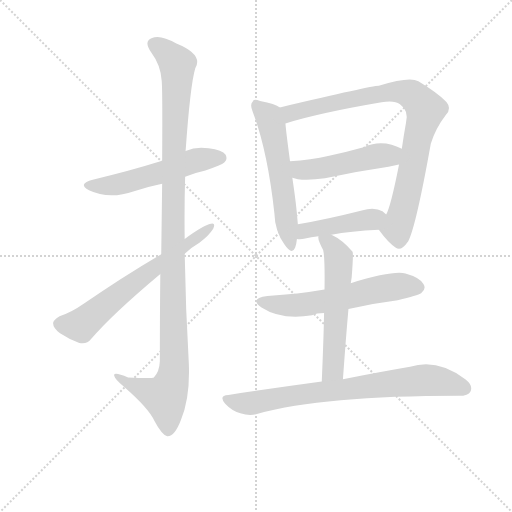
t = 0.00 s
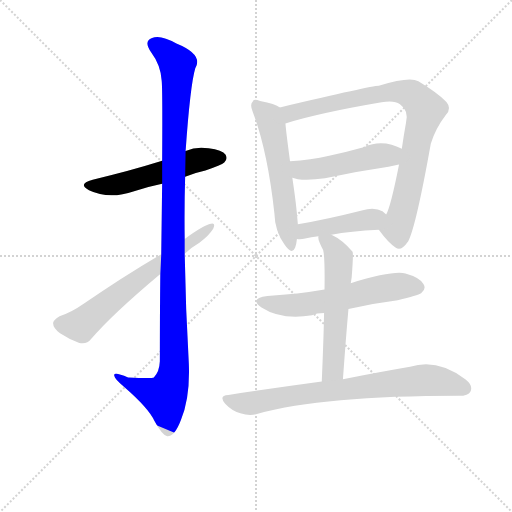
t = 1.65 s
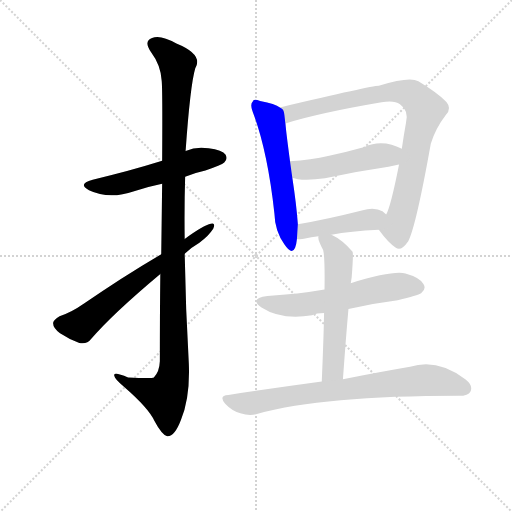
t = 3.31 s
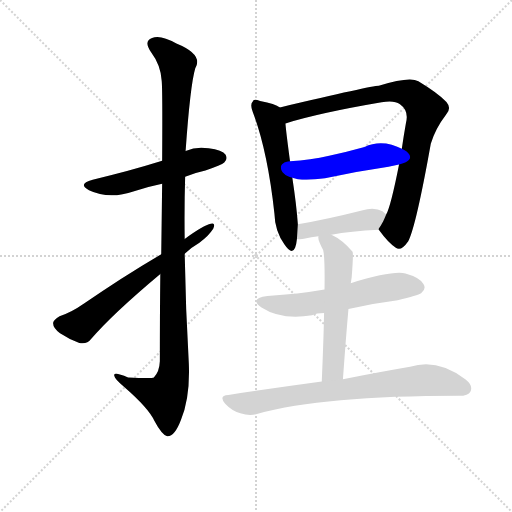
t = 4.96 s
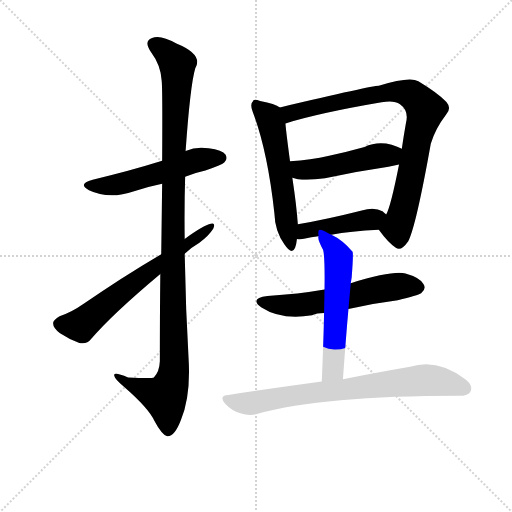
t = 6.62 s
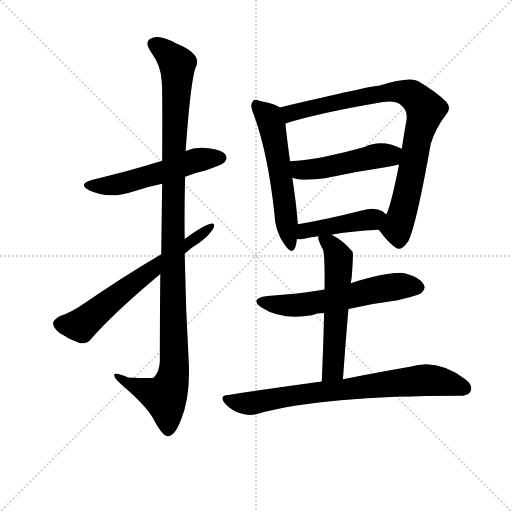
t = 8.27 s

The animated SVG that drew these frames (rendered in a browser with its animation timeline set to each time). Animation: 10 CSS @keyframes rules; one cycle of 8.27 s.

<svg version="1.1" viewBox="0 0 1024 1024" xmlns="http://www.w3.org/2000/svg">
  <g stroke="lightgray" stroke-dasharray="1,1" stroke-width="1" transform="scale(4, 4)">
    <line x1="0" y1="0" x2="256" y2="256"></line>
    <line x1="256" y1="0" x2="0" y2="256"></line>
    <line x1="128" y1="0" x2="128" y2="256"></line>
    <line x1="0" y1="128" x2="256" y2="128"></line>
  </g>
<g transform="scale(0.92, -0.92) translate(60, -900)">
   <style type="text/css">
    @keyframes keyframes0 {
      from {
       stroke: blue;
       stroke-dashoffset: 549;
       stroke-width: 128;
       }
       64% {
       animation-timing-function: step-end;
       stroke: blue;
       stroke-dashoffset: 0;
       stroke-width: 128;
       }
       to {
       stroke: black;
       stroke-width: 1024;
       }
       }
       #make-me-a-hanzi-animation-0 {
         animation: keyframes0 0.696777s both;
         animation-delay: 0.000000s;
         animation-timing-function: linear;
       }
    @keyframes keyframes1 {
      from {
       stroke: blue;
       stroke-dashoffset: 1158;
       stroke-width: 128;
       }
       79% {
       animation-timing-function: step-end;
       stroke: blue;
       stroke-dashoffset: 0;
       stroke-width: 128;
       }
       to {
       stroke: black;
       stroke-width: 1024;
       }
       }
       #make-me-a-hanzi-animation-1 {
         animation: keyframes1 1.192383s both;
         animation-delay: 0.696777s;
         animation-timing-function: linear;
       }
    @keyframes keyframes2 {
      from {
       stroke: blue;
       stroke-dashoffset: 657;
       stroke-width: 128;
       }
       68% {
       animation-timing-function: step-end;
       stroke: blue;
       stroke-dashoffset: 0;
       stroke-width: 128;
       }
       to {
       stroke: black;
       stroke-width: 1024;
       }
       }
       #make-me-a-hanzi-animation-2 {
         animation: keyframes2 0.784668s both;
         animation-delay: 1.889160s;
         animation-timing-function: linear;
       }
    @keyframes keyframes3 {
      from {
       stroke: blue;
       stroke-dashoffset: 579;
       stroke-width: 128;
       }
       65% {
       animation-timing-function: step-end;
       stroke: blue;
       stroke-dashoffset: 0;
       stroke-width: 128;
       }
       to {
       stroke: black;
       stroke-width: 1024;
       }
       }
       #make-me-a-hanzi-animation-3 {
         animation: keyframes3 0.721191s both;
         animation-delay: 2.673828s;
         animation-timing-function: linear;
       }
    @keyframes keyframes4 {
      from {
       stroke: blue;
       stroke-dashoffset: 876;
       stroke-width: 128;
       }
       74% {
       animation-timing-function: step-end;
       stroke: blue;
       stroke-dashoffset: 0;
       stroke-width: 128;
       }
       to {
       stroke: black;
       stroke-width: 1024;
       }
       }
       #make-me-a-hanzi-animation-4 {
         animation: keyframes4 0.962891s both;
         animation-delay: 3.395020s;
         animation-timing-function: linear;
       }
    @keyframes keyframes5 {
      from {
       stroke: blue;
       stroke-dashoffset: 494;
       stroke-width: 128;
       }
       62% {
       animation-timing-function: step-end;
       stroke: blue;
       stroke-dashoffset: 0;
       stroke-width: 128;
       }
       to {
       stroke: black;
       stroke-width: 1024;
       }
       }
       #make-me-a-hanzi-animation-5 {
         animation: keyframes5 0.652018s both;
         animation-delay: 4.357910s;
         animation-timing-function: linear;
       }
    @keyframes keyframes6 {
      from {
       stroke: blue;
       stroke-dashoffset: 445;
       stroke-width: 128;
       }
       59% {
       animation-timing-function: step-end;
       stroke: blue;
       stroke-dashoffset: 0;
       stroke-width: 128;
       }
       to {
       stroke: black;
       stroke-width: 1024;
       }
       }
       #make-me-a-hanzi-animation-6 {
         animation: keyframes6 0.612142s both;
         animation-delay: 5.009928s;
         animation-timing-function: linear;
       }
    @keyframes keyframes7 {
      from {
       stroke: blue;
       stroke-dashoffset: 598;
       stroke-width: 128;
       }
       66% {
       animation-timing-function: step-end;
       stroke: blue;
       stroke-dashoffset: 0;
       stroke-width: 128;
       }
       to {
       stroke: black;
       stroke-width: 1024;
       }
       }
       #make-me-a-hanzi-animation-7 {
         animation: keyframes7 0.736654s both;
         animation-delay: 5.622070s;
         animation-timing-function: linear;
       }
    @keyframes keyframes8 {
      from {
       stroke: blue;
       stroke-dashoffset: 578;
       stroke-width: 128;
       }
       65% {
       animation-timing-function: step-end;
       stroke: blue;
       stroke-dashoffset: 0;
       stroke-width: 128;
       }
       to {
       stroke: black;
       stroke-width: 1024;
       }
       }
       #make-me-a-hanzi-animation-8 {
         animation: keyframes8 0.720378s both;
         animation-delay: 6.358724s;
         animation-timing-function: linear;
       }
    @keyframes keyframes9 {
      from {
       stroke: blue;
       stroke-dashoffset: 780;
       stroke-width: 128;
       }
       72% {
       animation-timing-function: step-end;
       stroke: blue;
       stroke-dashoffset: 0;
       stroke-width: 128;
       }
       to {
       stroke: black;
       stroke-width: 1024;
       }
       }
       #make-me-a-hanzi-animation-9 {
         animation: keyframes9 0.884766s both;
         animation-delay: 7.079102s;
         animation-timing-function: linear;
       }
</style>
<path d="M 342.5 515.5 Q 362.5 524.5 386.5 529.5 Q 421.5 540.5 427.5 546.5 Q 435.5 553.5 430.5 563.5 Q 423.5 573.5 393.5 577.5 Q 367.5 582.5 343.5 571.5 L 292.5 550.5 Q 215.5 526.5 141.5 509.5 Q 107.5 500.5 133.5 486.5 Q 177.5 465.5 231.5 484.5 Q 259.5 493.5 292.5 500.5 L 342.5 515.5 Z" fill="lightgray"></path> 
<path d="M 288.5 304.5 Q 287.5 218.5 287.5 114.5 Q 286.5 91.5 274.5 79.5 Q 270.5 76.5 218.5 79.5 Q 184.5 93.5 188.5 82.5 Q 189.5 75.5 209.5 59.5 Q 263.5 12.5 275.5 -14.5 Q 291.5 -44.5 303.5 -48.5 Q 319.5 -49.5 333.5 -12.5 Q 353.5 35.5 350.5 109.5 Q 343.5 229.5 341.5 348.5 L 341.5 380.5 Q 340.5 448.5 342.5 515.5 L 343.5 571.5 Q 353.5 714.5 364.5 751.5 Q 382.5 781.5 323.5 805.5 Q 288.5 825.5 270.5 817.5 Q 251.5 810.5 268.5 786.5 Q 289.5 758.5 291.5 724.5 Q 293.5 705.5 292.5 550.5 L 292.5 500.5 L 290.5 347.5 L 288.5 304.5 Z" fill="lightgray"></path> 
<path d="M 290.5 347.5 Q 200.5 294.5 123.5 240.5 Q 93.5 219.5 69.5 212.5 Q 56.5 204.5 55.5 198.5 Q 54.5 187.5 70.5 175.5 Q 91.5 161.5 112.5 154.5 Q 129.5 151.5 137.5 162.5 Q 183.5 216.5 288.5 304.5 L 341.5 348.5 Q 357.5 363.5 373.5 372.5 Q 393.5 386.5 403.5 402.5 Q 409.5 416.5 398.5 413.5 Q 382.5 410.5 341.5 380.5 L 290.5 347.5 Z" fill="lightgray"></path> 
<path d="M 548.5 666.5 Q 538.5 674.5 505.5 680.5 Q 490.5 686.5 489.5 679.5 Q 482.5 673.5 489.5 656.5 Q 521.5 572.5 536.5 436.5 Q 537.5 397.5 558.5 368.5 Q 574.5 344.5 581.5 361.5 Q 584.5 369.5 585.5 380.5 L 587.5 412.5 Q 584.5 454.5 575.5 513.5 L 570.5 549.5 Q 562.5 608.5 560.5 631.5 C 557.5 661.5 557.5 661.5 548.5 666.5 Z" fill="lightgray"></path> 
<path d="M 763.5 400.5 Q 784.5 371.5 800.5 361.5 Q 811.5 352.5 827.5 375.5 Q 844.5 408.5 876.5 587.5 Q 886.5 620.5 909.5 650.5 Q 922.5 664.5 910.5 678.5 Q 892.5 697.5 849.5 723.5 Q 830.5 734.5 763.5 713.5 Q 747.5 713.5 548.5 666.5 C 519.5 659.5 531.5 623.5 560.5 631.5 Q 634.5 654.5 769.5 677.5 Q 796.5 682.5 809.5 673.5 Q 829.5 659.5 822.5 632.5 Q 817.5 604.5 813.5 576.5 L 807.5 542.5 Q 789.5 451.5 779.5 433.5 C 768.5 405.5 761.5 403.5 763.5 400.5 Z" fill="lightgray"></path> 
<path d="M 813.5 576.5 Q 804.5 581.5 791.5 585.5 Q 759.5 593.5 732.5 580.5 Q 693.5 569.5 655.5 561.5 Q 615.5 552.5 570.5 549.5 C 540.5 547.5 546.5 520.5 575.5 513.5 L 587.5 510.5 Q 610.5 507.5 646.5 512.5 Q 715.5 527.5 784.5 537.5 L 807.5 542.5 C 836.5 548.5 840.5 563.5 813.5 576.5 Z" fill="lightgray"></path> 
<path d="M 660.5 389.5 Q 701.5 397.5 763.5 400.5 C 793.5 402.5 802.5 413.5 779.5 433.5 L 771.5 440.5 Q 754.5 450.5 726.5 442.5 Q 651.5 423.5 587.5 412.5 C 557.5 407.5 555.5 384.5 585.5 380.5 Q 592.5 378.5 603.5 381.5 Q 615.5 384.5 632.5 386.5 L 660.5 389.5 Z" fill="lightgray"></path> 
<path d="M 697.5 228.5 Q 749.5 240.5 804.5 247.5 Q 848.5 257.5 855.5 262.5 Q 867.5 272.5 860.5 282.5 Q 853.5 296.5 821.5 305.5 Q 794.5 312.5 702.5 284.5 L 645.5 270.5 Q 588.5 260.5 521.5 256.5 Q 480.5 251.5 508.5 231.5 Q 551.5 203.5 618.5 214.5 Q 628.5 219.5 644.5 219.5 L 697.5 228.5 Z" fill="lightgray"></path> 
<path d="M 685.5 75.5 Q 691.5 160.5 697.5 228.5 L 702.5 284.5 L 704.5 296.5 Q 708.5 348.5 706.5 352.5 Q 684.5 378.5 660.5 389.5 C 633.5 403.5 630.5 405.5 632.5 386.5 Q 629.5 380.5 642.5 356.5 Q 646.5 340.5 645.5 270.5 L 644.5 219.5 Q 643.5 163.5 639.5 70.5 C 638.5 40.5 683.5 45.5 685.5 75.5 Z" fill="lightgray"></path> 
<path d="M 639.5 70.5 Q 543.5 57.5 436.5 41.5 Q 414.5 40.5 429.5 22.5 Q 443.5 7.5 462.5 1.5 Q 483.5 -5.5 500.5 0.5 Q 642.5 39.5 937.5 39.5 Q 958.5 39.5 962.5 48.5 Q 969.5 61.5 951.5 75.5 Q 890.5 121.5 831.5 102.5 Q 772.5 92.5 685.5 75.5 L 639.5 70.5 Z" fill="lightgray"></path> 
      <clipPath id="make-me-a-hanzi-clip-0">
      <path d="M 342.5 515.5 Q 362.5 524.5 386.5 529.5 Q 421.5 540.5 427.5 546.5 Q 435.5 553.5 430.5 563.5 Q 423.5 573.5 393.5 577.5 Q 367.5 582.5 343.5 571.5 L 292.5 550.5 Q 215.5 526.5 141.5 509.5 Q 107.5 500.5 133.5 486.5 Q 177.5 465.5 231.5 484.5 Q 259.5 493.5 292.5 500.5 L 342.5 515.5 Z" fill="lightgray"></path>
      </clipPath>
      <path clip-path="url(#make-me-a-hanzi-clip-0)" d="M 134.5 498.5 L 204.5 500.5 L 366.5 551.5 L 419.5 556.5 " fill="none" id="make-me-a-hanzi-animation-0" stroke-dasharray="421 842" stroke-linecap="round"></path>

      <clipPath id="make-me-a-hanzi-clip-1">
      <path d="M 288.5 304.5 Q 287.5 218.5 287.5 114.5 Q 286.5 91.5 274.5 79.5 Q 270.5 76.5 218.5 79.5 Q 184.5 93.5 188.5 82.5 Q 189.5 75.5 209.5 59.5 Q 263.5 12.5 275.5 -14.5 Q 291.5 -44.5 303.5 -48.5 Q 319.5 -49.5 333.5 -12.5 Q 353.5 35.5 350.5 109.5 Q 343.5 229.5 341.5 348.5 L 341.5 380.5 Q 340.5 448.5 342.5 515.5 L 343.5 571.5 Q 353.5 714.5 364.5 751.5 Q 382.5 781.5 323.5 805.5 Q 288.5 825.5 270.5 817.5 Q 251.5 810.5 268.5 786.5 Q 289.5 758.5 291.5 724.5 Q 293.5 705.5 292.5 550.5 L 292.5 500.5 L 290.5 347.5 L 288.5 304.5 Z" fill="lightgray"></path>
      </clipPath>
      <path clip-path="url(#make-me-a-hanzi-clip-1)" d="M 277.5 801.5 L 292.5 793.5 L 325.5 758.5 L 316.5 563.5 L 318.5 99.5 L 313.5 68.5 L 298.5 37.5 L 195.5 80.5 " fill="none" id="make-me-a-hanzi-animation-1" stroke-dasharray="1030 2060" stroke-linecap="round"></path>

      <clipPath id="make-me-a-hanzi-clip-2">
      <path d="M 290.5 347.5 Q 200.5 294.5 123.5 240.5 Q 93.5 219.5 69.5 212.5 Q 56.5 204.5 55.5 198.5 Q 54.5 187.5 70.5 175.5 Q 91.5 161.5 112.5 154.5 Q 129.5 151.5 137.5 162.5 Q 183.5 216.5 288.5 304.5 L 341.5 348.5 Q 357.5 363.5 373.5 372.5 Q 393.5 386.5 403.5 402.5 Q 409.5 416.5 398.5 413.5 Q 382.5 410.5 341.5 380.5 L 290.5 347.5 Z" fill="lightgray"></path>
      </clipPath>
      <path clip-path="url(#make-me-a-hanzi-clip-2)" d="M 67.5 195.5 L 115.5 192.5 L 204.5 265.5 L 396.5 406.5 " fill="none" id="make-me-a-hanzi-animation-2" stroke-dasharray="529 1058" stroke-linecap="round"></path>

      <clipPath id="make-me-a-hanzi-clip-3">
      <path d="M 548.5 666.5 Q 538.5 674.5 505.5 680.5 Q 490.5 686.5 489.5 679.5 Q 482.5 673.5 489.5 656.5 Q 521.5 572.5 536.5 436.5 Q 537.5 397.5 558.5 368.5 Q 574.5 344.5 581.5 361.5 Q 584.5 369.5 585.5 380.5 L 587.5 412.5 Q 584.5 454.5 575.5 513.5 L 570.5 549.5 Q 562.5 608.5 560.5 631.5 C 557.5 661.5 557.5 661.5 548.5 666.5 Z" fill="lightgray"></path>
      </clipPath>
      <path clip-path="url(#make-me-a-hanzi-clip-3)" d="M 497.5 674.5 L 524.5 646.5 L 530.5 627.5 L 570.5 366.5 " fill="none" id="make-me-a-hanzi-animation-3" stroke-dasharray="451 902" stroke-linecap="round"></path>

      <clipPath id="make-me-a-hanzi-clip-4">
      <path d="M 763.5 400.5 Q 784.5 371.5 800.5 361.5 Q 811.5 352.5 827.5 375.5 Q 844.5 408.5 876.5 587.5 Q 886.5 620.5 909.5 650.5 Q 922.5 664.5 910.5 678.5 Q 892.5 697.5 849.5 723.5 Q 830.5 734.5 763.5 713.5 Q 747.5 713.5 548.5 666.5 C 519.5 659.5 531.5 623.5 560.5 631.5 Q 634.5 654.5 769.5 677.5 Q 796.5 682.5 809.5 673.5 Q 829.5 659.5 822.5 632.5 Q 817.5 604.5 813.5 576.5 L 807.5 542.5 Q 789.5 451.5 779.5 433.5 C 768.5 405.5 761.5 403.5 763.5 400.5 Z" fill="lightgray"></path>
      </clipPath>
      <path clip-path="url(#make-me-a-hanzi-clip-4)" d="M 564.5 639.5 L 572.5 654.5 L 592.5 661.5 L 779.5 699.5 L 826.5 697.5 L 852.5 678.5 L 865.5 661.5 L 803.5 402.5 L 808.5 379.5 " fill="none" id="make-me-a-hanzi-animation-4" stroke-dasharray="748 1496" stroke-linecap="round"></path>

      <clipPath id="make-me-a-hanzi-clip-5">
      <path d="M 813.5 576.5 Q 804.5 581.5 791.5 585.5 Q 759.5 593.5 732.5 580.5 Q 693.5 569.5 655.5 561.5 Q 615.5 552.5 570.5 549.5 C 540.5 547.5 546.5 520.5 575.5 513.5 L 587.5 510.5 Q 610.5 507.5 646.5 512.5 Q 715.5 527.5 784.5 537.5 L 807.5 542.5 C 836.5 548.5 840.5 563.5 813.5 576.5 Z" fill="lightgray"></path>
      </clipPath>
      <path clip-path="url(#make-me-a-hanzi-clip-5)" d="M 578.5 544.5 L 594.5 531.5 L 620.5 531.5 L 748.5 559.5 L 785.5 561.5 L 805.5 572.5 " fill="none" id="make-me-a-hanzi-animation-5" stroke-dasharray="366 732" stroke-linecap="round"></path>

      <clipPath id="make-me-a-hanzi-clip-6">
      <path d="M 660.5 389.5 Q 701.5 397.5 763.5 400.5 C 793.5 402.5 802.5 413.5 779.5 433.5 L 771.5 440.5 Q 754.5 450.5 726.5 442.5 Q 651.5 423.5 587.5 412.5 C 557.5 407.5 555.5 384.5 585.5 380.5 Q 592.5 378.5 603.5 381.5 Q 615.5 384.5 632.5 386.5 L 660.5 389.5 Z" fill="lightgray"></path>
      </clipPath>
      <path clip-path="url(#make-me-a-hanzi-clip-6)" d="M 590.5 385.5 L 603.5 398.5 L 748.5 422.5 L 770.5 431.5 " fill="none" id="make-me-a-hanzi-animation-6" stroke-dasharray="317 634" stroke-linecap="round"></path>

      <clipPath id="make-me-a-hanzi-clip-7">
      <path d="M 697.5 228.5 Q 749.5 240.5 804.5 247.5 Q 848.5 257.5 855.5 262.5 Q 867.5 272.5 860.5 282.5 Q 853.5 296.5 821.5 305.5 Q 794.5 312.5 702.5 284.5 L 645.5 270.5 Q 588.5 260.5 521.5 256.5 Q 480.5 251.5 508.5 231.5 Q 551.5 203.5 618.5 214.5 Q 628.5 219.5 644.5 219.5 L 697.5 228.5 Z" fill="lightgray"></path>
      </clipPath>
      <path clip-path="url(#make-me-a-hanzi-clip-7)" d="M 512.5 245.5 L 561.5 235.5 L 606.5 237.5 L 800.5 277.5 L 849.5 274.5 " fill="none" id="make-me-a-hanzi-animation-7" stroke-dasharray="470 940" stroke-linecap="round"></path>

      <clipPath id="make-me-a-hanzi-clip-8">
      <path d="M 685.5 75.5 Q 691.5 160.5 697.5 228.5 L 702.5 284.5 L 704.5 296.5 Q 708.5 348.5 706.5 352.5 Q 684.5 378.5 660.5 389.5 C 633.5 403.5 630.5 405.5 632.5 386.5 Q 629.5 380.5 642.5 356.5 Q 646.5 340.5 645.5 270.5 L 644.5 219.5 Q 643.5 163.5 639.5 70.5 C 638.5 40.5 683.5 45.5 685.5 75.5 Z" fill="lightgray"></path>
      </clipPath>
      <path clip-path="url(#make-me-a-hanzi-clip-8)" d="M 640.5 381.5 L 666.5 357.5 L 676.5 329.5 L 664.5 102.5 L 646.5 79.5 " fill="none" id="make-me-a-hanzi-animation-8" stroke-dasharray="450 900" stroke-linecap="round"></path>

      <clipPath id="make-me-a-hanzi-clip-9">
      <path d="M 639.5 70.5 Q 543.5 57.5 436.5 41.5 Q 414.5 40.5 429.5 22.5 Q 443.5 7.5 462.5 1.5 Q 483.5 -5.5 500.5 0.5 Q 642.5 39.5 937.5 39.5 Q 958.5 39.5 962.5 48.5 Q 969.5 61.5 951.5 75.5 Q 890.5 121.5 831.5 102.5 Q 772.5 92.5 685.5 75.5 L 639.5 70.5 Z" fill="lightgray"></path>
      </clipPath>
      <path clip-path="url(#make-me-a-hanzi-clip-9)" d="M 432.5 32.5 L 489.5 23.5 L 589.5 42.5 L 857.5 73.5 L 915.5 67.5 L 949.5 55.5 " fill="none" id="make-me-a-hanzi-animation-9" stroke-dasharray="652 1304" stroke-linecap="round"></path>

</g>
</svg>
